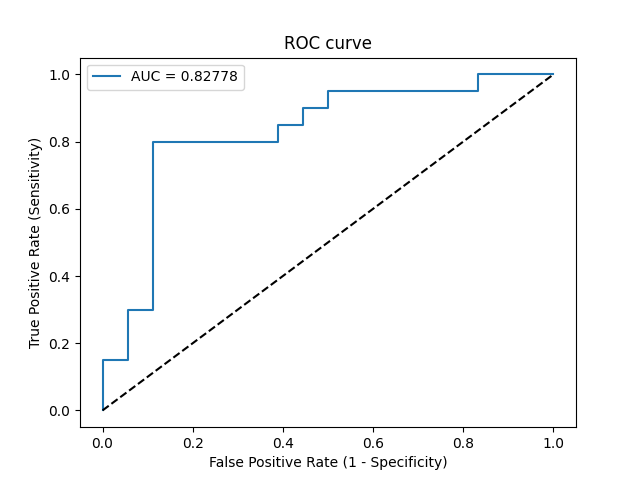

Source data for this figure (header and first rows):
Threshold, Sensitivity, Specificity, NPV, PPV
inf, 0.0, 1.0, 0.4737, 0
0.9856, 0.05, 1.0, 0.4865, 1.0
0.9597, 0.15, 1.0, 0.5143, 1.0
0.9521, 0.15, 0.9444, 0.5, 0.75
0.9164, 0.3, 0.9444, 0.5484, 0.8571
0.8674, 0.3, 0.8889, 0.5333, 0.75
0.5558, 0.8, 0.8889, 0.8, 0.8889
0.4217, 0.8, 0.6111, 0.7333, 0.6957
0.4019, 0.85, 0.6111, 0.7857, 0.7083
0.3907, 0.85, 0.5556, 0.7692, 0.68
0.3877, 0.9, 0.5556, 0.8333, 0.6923
0.372, 0.9, 0.5, 0.8182, 0.6667
0.3658, 0.95, 0.5, 0.9, 0.6786
0.3359, 0.95, 0.1667, 0.75, 0.5588
0.3356, 1.0, 0.1667, 1.0, 0.5714
0.2577, 1.0, 0.0, 0, 0.5263
